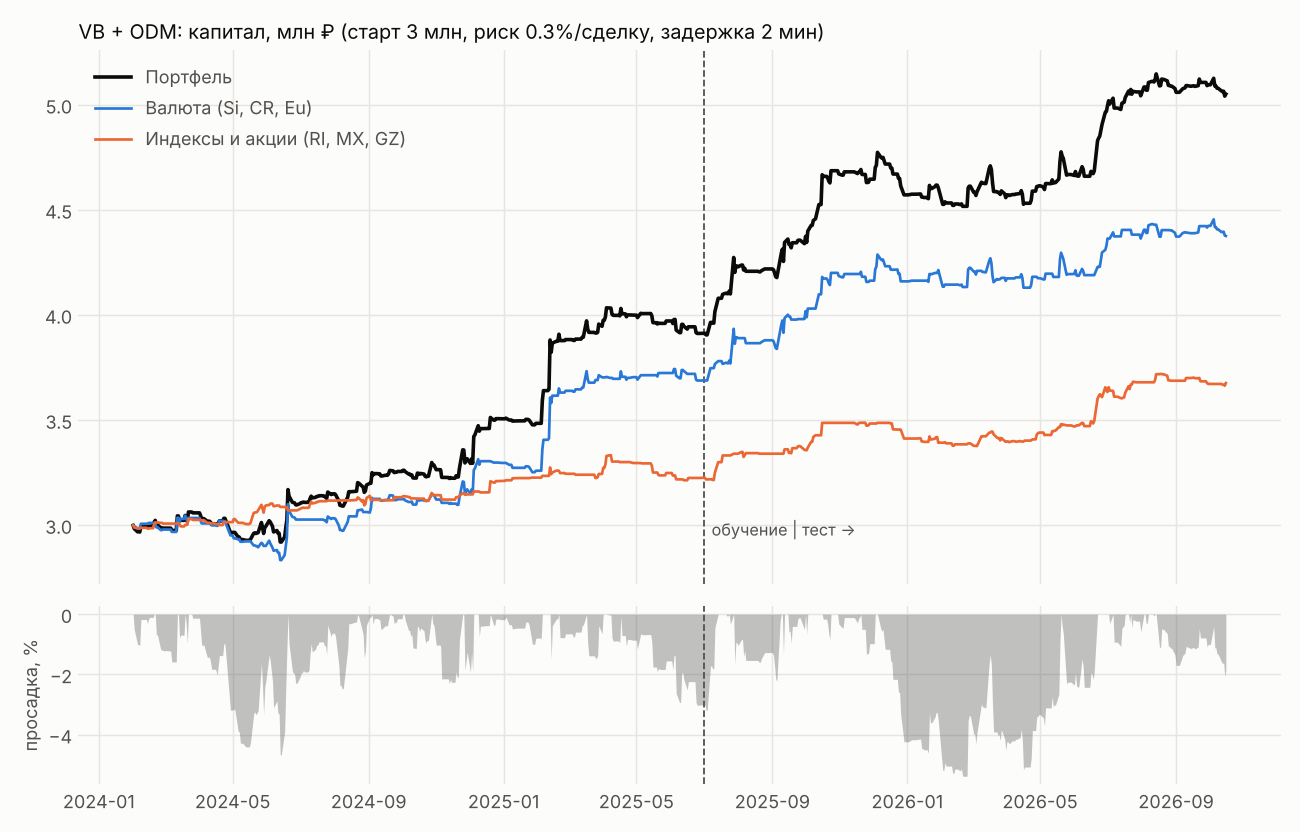

Source data for this figure (header and first rows):
, equity, ret
2024-02-01, 2998039, -0.0006536
2024-02-02, 2982833, -0.005072
2024-02-05, 2967857, -0.005021
2024-02-06, 2967857, 0.0
2024-02-07, 2966564, -0.0004358
2024-02-08, 2992731, 0.008821
2024-02-09, 2992731, 0.0
2024-02-12, 2992731, 0.0
2024-02-13, 2992731, 0.0
2024-02-14, 2988937, -0.001268
2024-02-15, 2993061, 0.00138
2024-02-16, 2994877, 0.0006066
2024-02-19, 2994690, -6.247375515672313e-05
2024-02-20, 3013938, 0.006428
2024-02-21, 3022040, 0.002688
2024-02-22, 3001211, -0.006892
2024-02-23, 3001211, 0.0
2024-02-26, 2986271, -0.004978
2024-02-27, 2986271, 0.0
2024-02-28, 2985405, -0.0002899
2024-02-29, 2985405, 0.0
2024-03-01, 2985405, 0.0
2024-03-04, 2985405, 0.0
2024-03-05, 2985060, -0.0001156
2024-03-06, 2985060, 0.0
2024-03-07, 2974103, -0.003671
2024-03-08, 2974103, 0.0
2024-03-11, 2974103, 0.0
2024-03-12, 3043638, 0.02338
2024-03-13, 3042863, -0.0002546
2024-03-14, 3019393, -0.007713
2024-03-15, 3022570, 0.001052
2024-03-18, 3022272, -9.87451749178112e-05
2024-03-19, 3045618, 0.007725
2024-03-20, 3036036, -0.003146
2024-03-21, 3015576, -0.006739
2024-03-22, 3061960, 0.01538
2024-03-25, 3061960, 0.0
2024-03-26, 3057711, -0.001388
2024-03-27, 3057850, 4.5551159806107344e-05
2024-03-28, 3057850, 0.0
2024-03-29, 3057850, 0.0
2024-04-01, 3057850, 0.0
2024-04-02, 3044450, -0.004382
2024-04-03, 3030413, -0.004611
2024-04-04, 3030413, 0.0
2024-04-05, 3030413, 0.0
2024-04-08, 3018183, -0.004036
2024-04-09, 3018183, 0.0
2024-04-10, 3018183, 0.0
2024-04-11, 3013164, -0.001663
2024-04-12, 3005994, -0.00238
2024-04-15, 3005994, 0.0
2024-04-16, 3004754, -0.0004124
2024-04-17, 3000259, -0.001496
2024-04-18, 3009591, 0.003111
2024-04-19, 3019875, 0.003417
2024-04-22, 3019875, 0.0
2024-04-23, 3031833, 0.00396
2024-04-24, 3031833, 0.0
... 647 more rows
